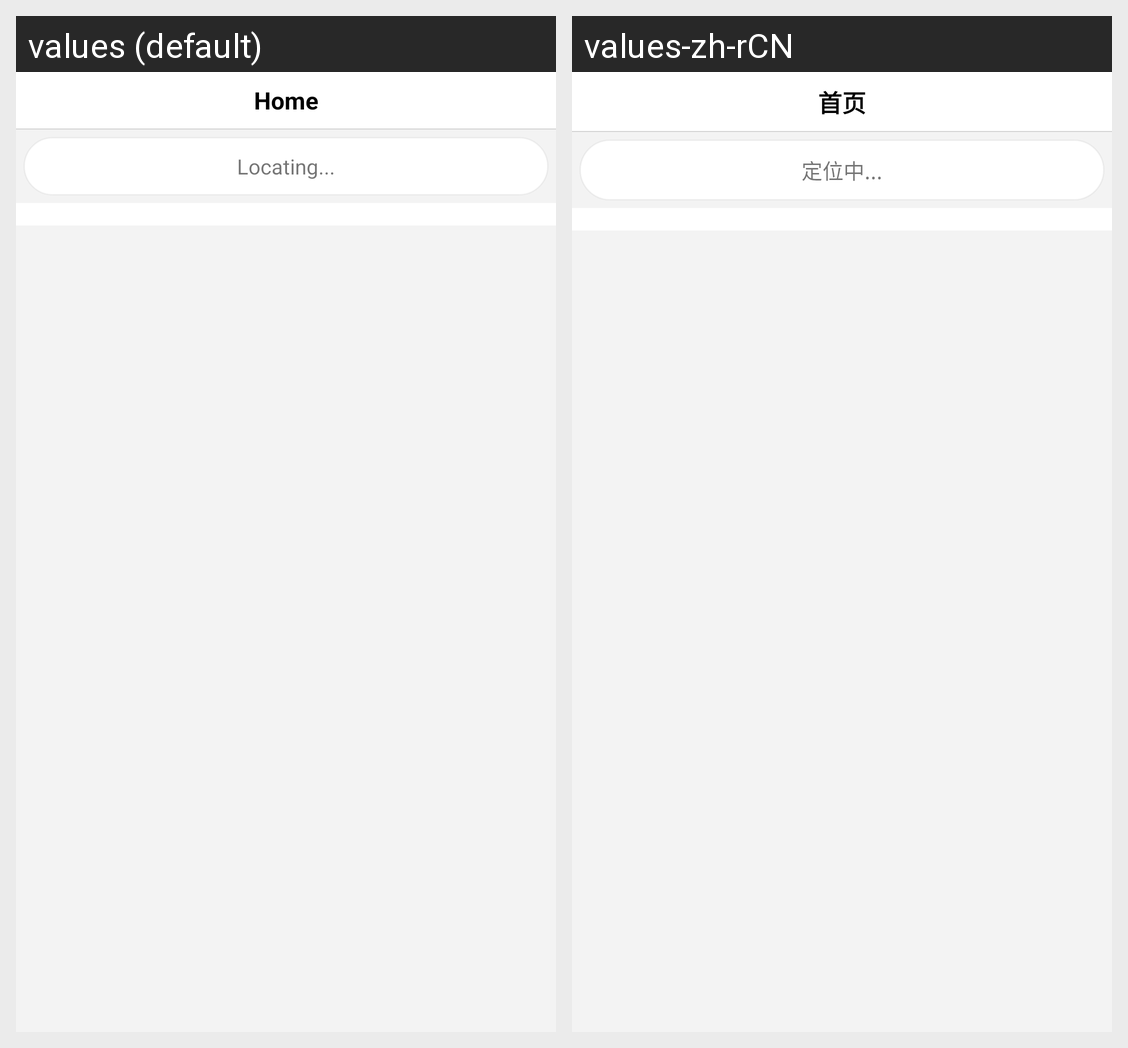

Strings drawn on this Android screen and how each of the app's shown locales translates them:
Android screen res/layout/activity_main.xml rendered under 2 locales, left to right: values (default), values-zh-rCN. Device: Nexus 5 (rendered at 1080×1920; each locale shown at half size, 540×960, under a caption strip naming it); theme AppTheme.
Strings drawn on this screen, with the default value and each locale's value (text and hints the layout hard-codes, and strings that could not be matched under every locale, appear in the picture but are not listed):

main_page_home
  values: Home
  values-zh-rCN: 首页

common_locating
  values: Locating...
  values-zh-rCN: 定位中...
